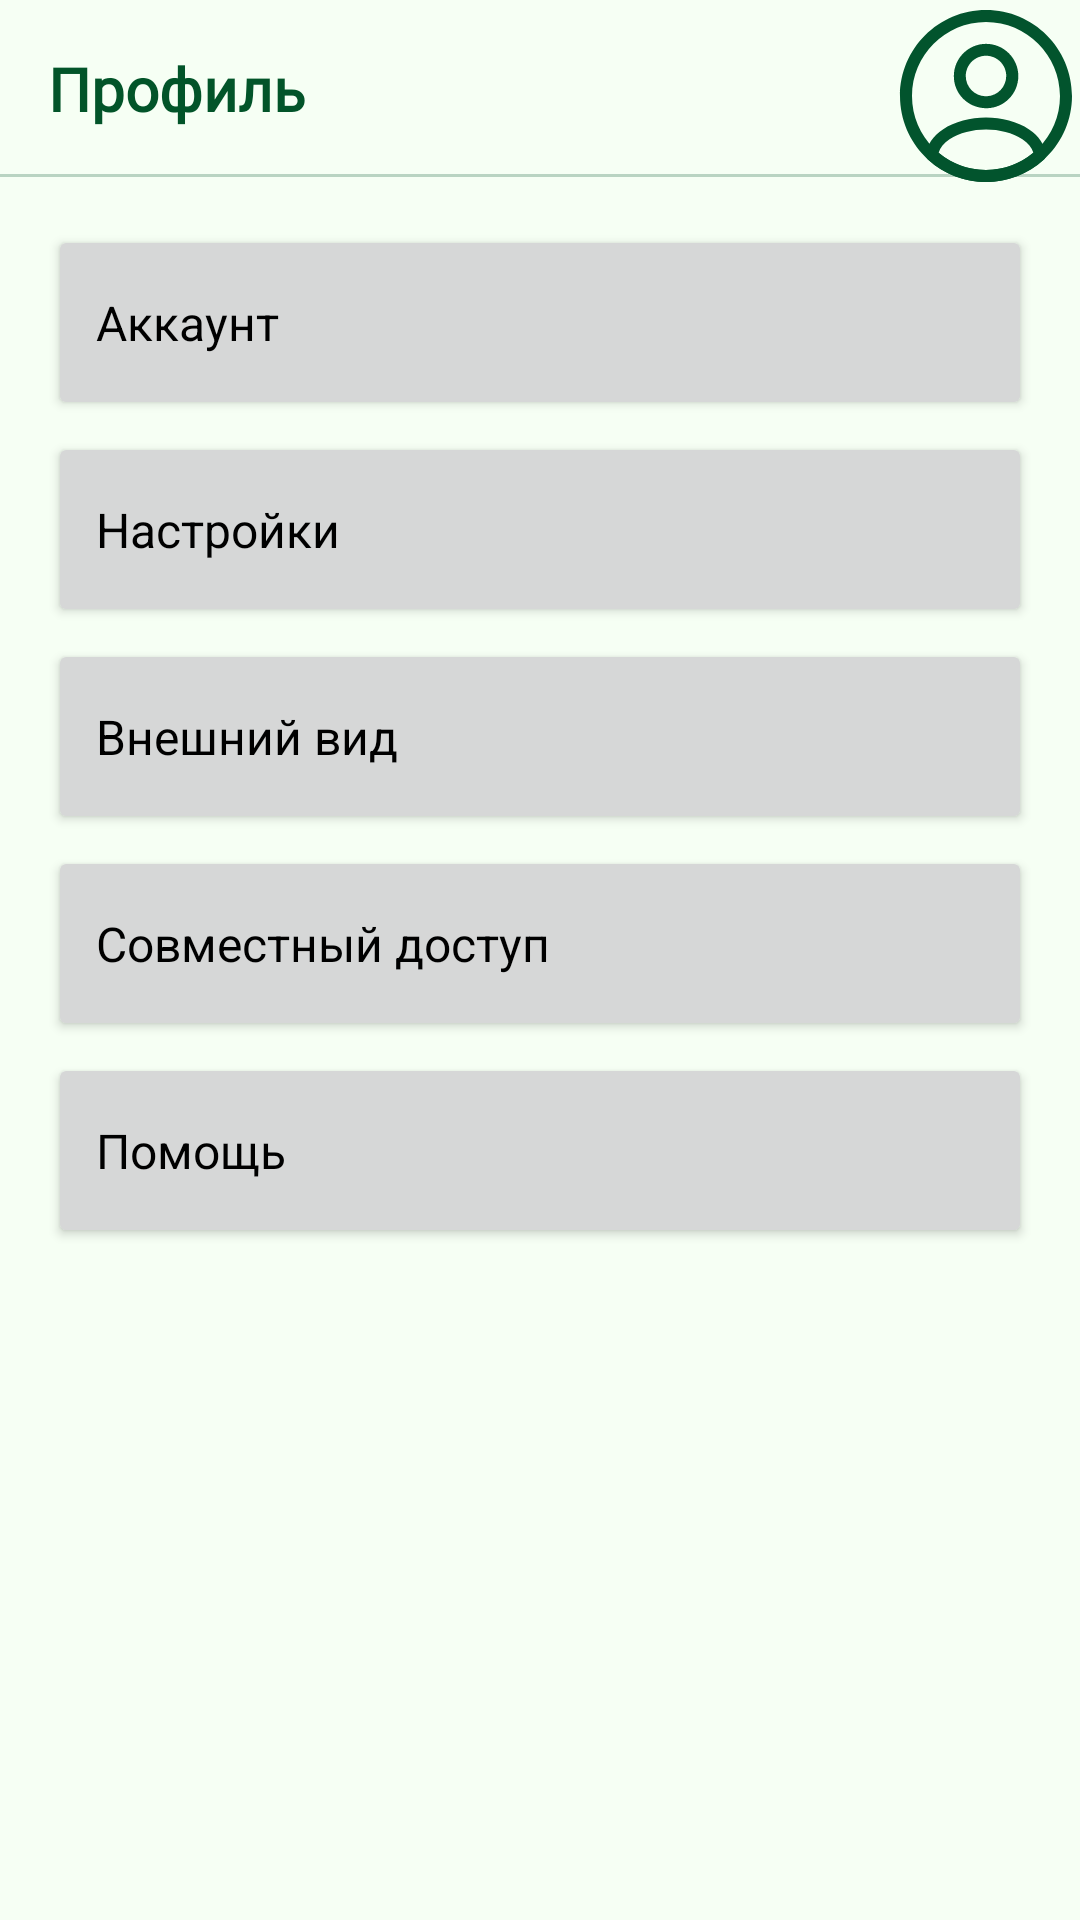

Here is an Android app screen rendered from its layout file. Give the layout XML and the strings, colors and styles it references.
<!-- AndroidManifest.xml: application theme AppTheme -->
<!-- res/layout/fragment_profile.xml -->
<?xml version="1.0" encoding="utf-8"?>
<androidx.constraintlayout.widget.ConstraintLayout xmlns:android="http://schemas.android.com/apk/res/android"
    xmlns:app="http://schemas.android.com/apk/res-auto"
    xmlns:tools="http://schemas.android.com/tools"
    android:layout_width="match_parent"
    android:layout_height="match_parent"
    android:background="@color/background_color"
    tools:context="com.example.foodkeeper_final.fragments.ProfileFragment">

    
    <TextView
        android:id="@+id/tvTitle"
        style="@style/AppHead"
        android:text="Профиль"
        app:layout_constraintEnd_toEndOf="@+id/btnProfileIcon"
        app:layout_constraintStart_toStartOf="parent"
        app:layout_constraintTop_toTopOf="parent" />

    

    <ImageButton
        android:id="@+id/btnProfileIcon"
        android:layout_width="64dp"
        android:layout_height="64dp"
        android:layout_marginEnd="-1dp"
        android:layout_marginBottom="25dp"
        android:background="@color/background_color"
        android:contentDescription="Профиль иконка"
        android:src="@drawable/ic_profile"
        app:layout_constraintBottom_toBottomOf="@+id/tvTitle"
        app:layout_constraintEnd_toEndOf="parent"
        app:layout_constraintTop_toTopOf="parent"
        app:layout_constraintVertical_bias="0.0" />

    <View
        android:id="@+id/viewDividerHead"
        style="@style/viewDivider"
        android:layout_marginBottom="16dp"
        app:layout_constraintBottom_toTopOf="@id/btnAccount"
        app:layout_constraintEnd_toEndOf="parent"
        app:layout_constraintHorizontal_bias="0.0"
        app:layout_constraintStart_toStartOf="parent" />

    <Button
        android:id="@+id/btnAccount"
        style="@style/AppButton"
        android:layout_marginTop="16dp"
        android:fontFamily="sans-serif"
        android:text="Аккаунт"
        android:textAppearance="@style/TextAppearance.AppCompat.Small"
        app:layout_constraintEnd_toEndOf="parent"
        app:layout_constraintStart_toStartOf="parent"
        app:layout_constraintTop_toBottomOf="@+id/tvTitle" />

    <Button
        android:id="@+id/btnSettings"
        style="@style/AppButton"
        android:layout_marginTop="4dp"
        android:fontFamily="sans-serif"
        android:text="Настройки"
        android:textAppearance="@style/TextAppearance.AppCompat.Small"
        app:layout_constraintEnd_toEndOf="parent"
        app:layout_constraintStart_toStartOf="parent"
        app:layout_constraintTop_toBottomOf="@+id/btnAccount" />

    <Button
        android:id="@+id/btnAppearance"
        style="@style/AppButton"
        android:layout_marginTop="4dp"
        android:fontFamily="sans-serif"
        android:text="Внешний вид"
        android:textAppearance="@style/TextAppearance.AppCompat.Small"
        app:layout_constraintEnd_toEndOf="parent"
        app:layout_constraintStart_toStartOf="parent"
        app:layout_constraintTop_toBottomOf="@+id/btnSettings" />

    <Button
        android:id="@+id/btnSharedAccess"
        style="@style/AppButton"
        android:layout_marginTop="4dp"
        android:fontFamily="sans-serif"
        android:text="Совместный доступ"
        android:textAppearance="@style/TextAppearance.AppCompat.Small"
        app:layout_constraintEnd_toEndOf="parent"
        app:layout_constraintStart_toStartOf="parent"
        app:layout_constraintTop_toBottomOf="@+id/btnAppearance" />

    <Button
        android:id="@+id/btnHelp"
        style="@style/AppButton"
        android:layout_marginTop="4dp"
        android:fontFamily="sans-serif"
        android:text="Помощь"
        android:textAppearance="@style/TextAppearance.AppCompat.Small"
        app:iconPadding="8dp"
        app:layout_constraintEnd_toEndOf="parent"
        app:layout_constraintStart_toStartOf="parent"
        app:layout_constraintTop_toBottomOf="@+id/btnSharedAccess" />

</androidx.constraintlayout.widget.ConstraintLayout>
<!-- resources referenced by this layout -->
<resources>
  <color name="background_color">#F6FFF4</color>
  <style name="AppButton">
          <item name="android:layout_width">0dp</item>
          <item name="android:layout_height">65dp</item>
          <item name="android:layout_marginHorizontal">16dp</item>
          <item name="android:layout_marginTop">8dp</item>
          <item name="android:paddingStart">16dp</item>
          <item name="android:textColor">@color/default_text</item>
          <item name="android:textSize">16dp</item>
          <item name="android:gravity">start|center_vertical</item>
          <item name="cornerRadius">10dp</item>
          <item name="strokeColor">@color/button_stroke</item>
          <item name="strokeWidth">1dp</item>
          <item name="textAllCaps">false</item>
      </style>
  <style name="AppHead">
          <item name="android:layout_width">match_parent</item>
          <item name="android:layout_height">wrap_content</item>
          <item name="android:textSize">20sp</item>
          <item name="android:textStyle">bold</item>
          <item name="android:padding">16dp</item>
          <item name="android:fontFamily">@font/poppins_regular</item>
          <item name="android:textColor">@color/headline_text</item>
      </style>
  <style name="viewDivider">
          <item name="android:layout_width">match_parent</item>
          <item name="android:textColor">@color/primary_text</item>
          <item name="android:background">@color/divider_color</item>
          <item name="android:alpha">0.25</item>
          <item name="android:layout_height">1dp</item>
      </style>
  <color name="default_text">#000000</color>
  <color name="button_stroke">#4C8860</color>
  <color name="headline_text">#025429</color>
  <color name="primary_text">#000000</color>
  <color name="divider_color">#02542D</color>
  <color name="button_background">#A9E1D1</color>
  <color name="button_background_secondary">#9DD8C7</color>
  <color name="button_text">#FFFFFF</color>
  <color name="secondary_text">#2E7D32</color>
  <color name="surface_color">#E8F5E9</color>
  <color name="list_item_background">#A7EBC9</color>
  <color name="black">#FF000000</color>
  <color name="list_item_text">#000000</color>
  <color name="notification_background">#E8F5E9</color>
  <color name="notification_text">#5E5E5E</color>
  <style name="DialogButton" parent="Widget.MaterialComponents.Button.TextButton.Dialog">
          <item name="android:textColor">@color/list_item_text</item>
      </style>
  <color name="switch_thumb_on">#4CAF50</color>
  <color name="gray">#78909C</color>
</resources>
